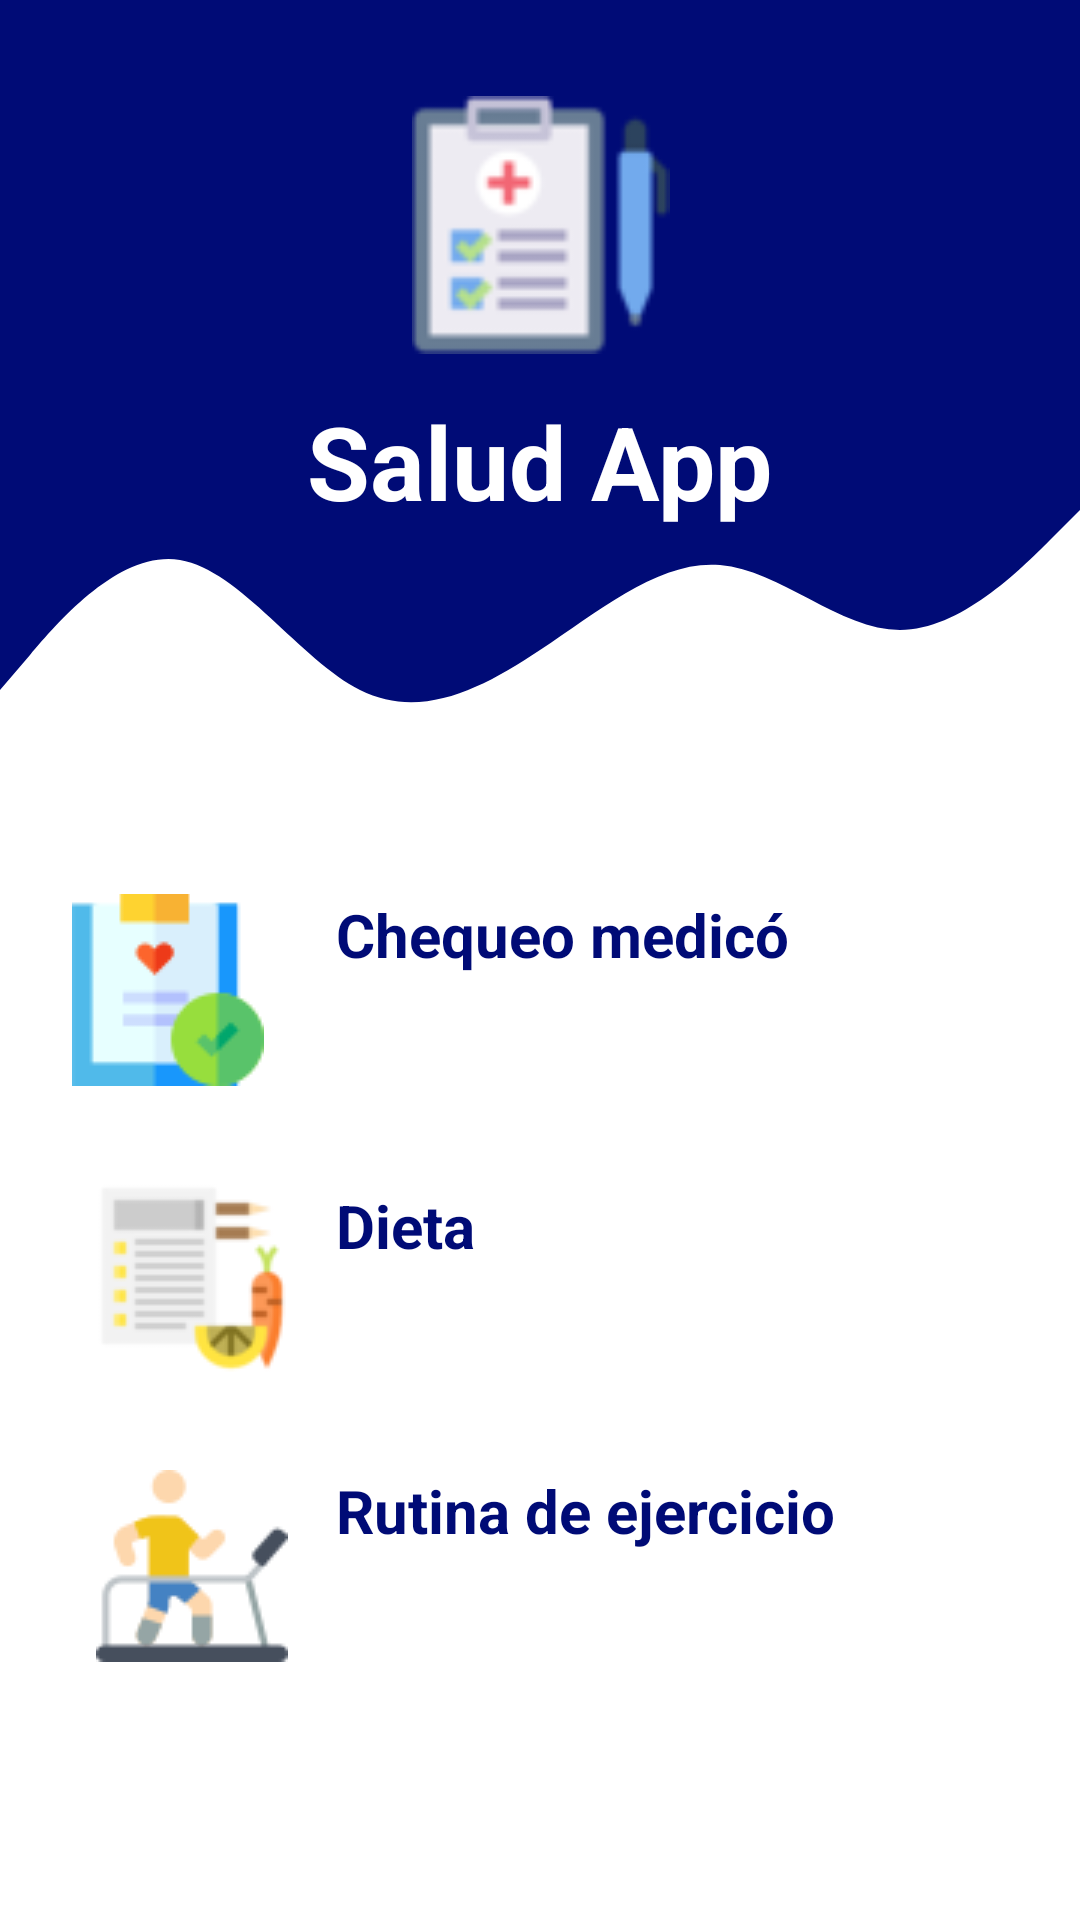

The Android layout XML behind this screen, and the referenced resources:
<!-- AndroidManifest.xml: application theme Theme.SaludApp -->
<!-- res/layout/activity_menu.xml -->
<?xml version="1.0" encoding="utf-8"?>
<androidx.constraintlayout.widget.ConstraintLayout xmlns:android="http://schemas.android.com/apk/res/android"
    xmlns:app="http://schemas.android.com/apk/res-auto"
    xmlns:tools="http://schemas.android.com/tools"
    android:layout_width="match_parent"
    android:layout_height="match_parent"
    android:background="#FFFFFF"
    tools:context=".Menu">

    <TextView
        android:id="@+id/textView5"
        android:layout_width="wrap_content"
        android:layout_height="wrap_content"
        android:layout_marginStart="16dp"
        android:layout_marginTop="68dp"

        android:text="Rutina de ejercicio"
        android:textColor="@color/colorPrimary"
        android:textSize="20sp"
        android:textStyle="bold"
        app:layout_constraintStart_toEndOf="@+id/imageView5"
        app:layout_constraintTop_toBottomOf="@+id/textView4" />

    <View
        android:id="@+id/topView"
        android:layout_width="0dp"
        android:layout_height="150dp"
        android:background="@color/colorPrimary"
        app:layout_constraintEnd_toEndOf="parent"
        app:layout_constraintHorizontal_bias="0.0"
        app:layout_constraintStart_toStartOf="parent"
        app:layout_constraintTop_toTopOf="parent" />

    <View
        android:id="@+id/view"
        android:layout_width="0dp"
        android:layout_height="100dp"
        android:background="@drawable/wave"
        app:layout_constraintEnd_toEndOf="parent"
        app:layout_constraintStart_toStartOf="parent"
        app:layout_constraintTop_toBottomOf="@+id/topView" />


    <ImageView
        android:id="@+id/imageView3"
        android:layout_width="95dp"
        android:layout_height="86dp"
        android:layout_marginTop="32dp"
        android:contentDescription="@string/conten_agregar_usuario"
        app:layout_constraintEnd_toEndOf="parent"
        app:layout_constraintStart_toStartOf="parent"
        app:layout_constraintTop_toTopOf="parent"
        app:srcCompat="@drawable/menu" />

    <TextView
        android:id="@+id/textView2"
        android:layout_width="wrap_content"
        android:layout_height="wrap_content"
        android:layout_marginTop="131dp"
        android:text="@string/salud_app"
        android:textColor="@color/white"
        android:textSize="34sp"
        android:textStyle="bold"
        app:layout_constraintEnd_toEndOf="parent"
        app:layout_constraintStart_toStartOf="parent"
        app:layout_constraintTop_toTopOf="@+id/topView" />

    <ImageView
        android:id="@+id/imageView2"
        android:layout_width="wrap_content"
        android:layout_height="wrap_content"
        android:layout_marginStart="24dp"
        android:layout_marginTop="48dp"
        android:contentDescription="@string/chequeo"
        app:layout_constraintStart_toStartOf="parent"
        app:layout_constraintTop_toBottomOf="@+id/view"
        app:srcCompat="@drawable/chequeo"
        tools:ignore="ImageContrastCheck" />

    <TextView
        android:id="@+id/textView3"
        android:layout_width="wrap_content"
        android:layout_height="wrap_content"
        android:layout_marginStart="24dp"
        android:layout_marginTop="48dp"
        android:text="@string/chequeo_medic"
        android:textColor="@color/colorPrimary"
        android:textSize="20sp"
        android:textStyle="bold"
        app:layout_constraintStart_toEndOf="@+id/imageView2"
        app:layout_constraintTop_toBottomOf="@+id/view" />

    <ImageView
        android:id="@+id/imageView4"
        android:layout_width="wrap_content"
        android:layout_height="wrap_content"
        android:layout_marginStart="32dp"
        android:layout_marginTop="32dp"
        android:contentDescription="@string/dieta"
        app:layout_constraintStart_toStartOf="parent"
        app:layout_constraintTop_toBottomOf="@+id/imageView2"
        app:srcCompat="@drawable/dieta"
        tools:ignore="ImageContrastCheck" />


    <TextView
        android:id="@+id/textView4"
        android:layout_width="wrap_content"
        android:layout_height="wrap_content"
        android:layout_marginStart="16dp"
        android:layout_marginTop="70dp"
        android:text="Dieta"
        android:textColor="@color/colorPrimary"

        android:textSize="20sp"
        android:textStyle="bold"
        app:layout_constraintStart_toEndOf="@+id/imageView4"
        app:layout_constraintTop_toBottomOf="@+id/textView3" />

    <ImageView
        android:id="@+id/imageView5"
        android:layout_width="wrap_content"
        android:layout_height="wrap_content"
        android:layout_marginStart="32dp"
        android:layout_marginTop="32dp"
        app:layout_constraintStart_toStartOf="parent"
        app:layout_constraintTop_toBottomOf="@+id/imageView4"
        app:srcCompat="@drawable/ejercicio" />

</androidx.constraintlayout.widget.ConstraintLayout>
<!-- resources referenced by this layout -->
<resources>
  <color name="colorPrimary">#000b76</color>
  <color name="white">#FFFFFFFF</color>
  <!-- drawable chequeo: png bitmap (drawable, 1854 bytes) -->
  <!-- drawable dieta: png bitmap (drawable, 3128 bytes) -->
  <!-- drawable ejercicio: png bitmap (drawable, 2676 bytes) -->
  <!-- drawable menu: png bitmap (drawable, 3486 bytes) -->
  <!-- drawable wave (drawable-v24) -->
  <vector xmlns:android="http://schemas.android.com/apk/res/android"
      android:width="1440dp"
      android:height="320dp"
      android:viewportWidth="1440"
      android:viewportHeight="320">
    <path
        android:pathData="M0,256L40,218.7C80,181 160,107 240,117.3C320,128 400,224 480,256C560,288 640,256 720,213.3C800,171 880,117 960,122.7C1040,128 1120,192 1200,192C1280,192 1360,128 1400,96L1440,64L1440,0L1400,0C1360,0 1280,0 1200,0C1120,0 1040,0 960,0C880,0 800,0 720,0C640,0 560,0 480,0C400,0 320,0 240,0C160,0 80,0 40,0L0,0Z"
        android:fillColor="@color/colorPrimary"/>
  </vector>
  <string name="chequeo">Chequeo</string>
  <string name="chequeo_medic">Chequeo medicó</string>
  <string name="conten_agregar_usuario">Agregar usuario</string>
  <string name="dieta">Dieta</string>
  <string name="salud_app">Salud App</string>
  <style name="Theme.SaludApp" parent="Theme.MaterialComponents.DayNight.DarkActionBar">
          
          <item name="colorPrimary">#000b76</item>
          <item name="colorPrimaryVariant">#000b76</item>
          <item name="colorOnPrimary">#000b76</item>
          
          <item name="colorSecondary">#000b76</item>
          <item name="colorSecondaryVariant">@color/teal_700</item>
          <item name="colorOnSecondary">@color/black</item>
          
          <item name="android:statusBarColor" tools:targetApi="l">?attr/colorPrimaryVariant</item>
          
      </style>
  <color name="teal_700">#FF018786</color>
  <color name="black">#FF000000</color>
</resources>
